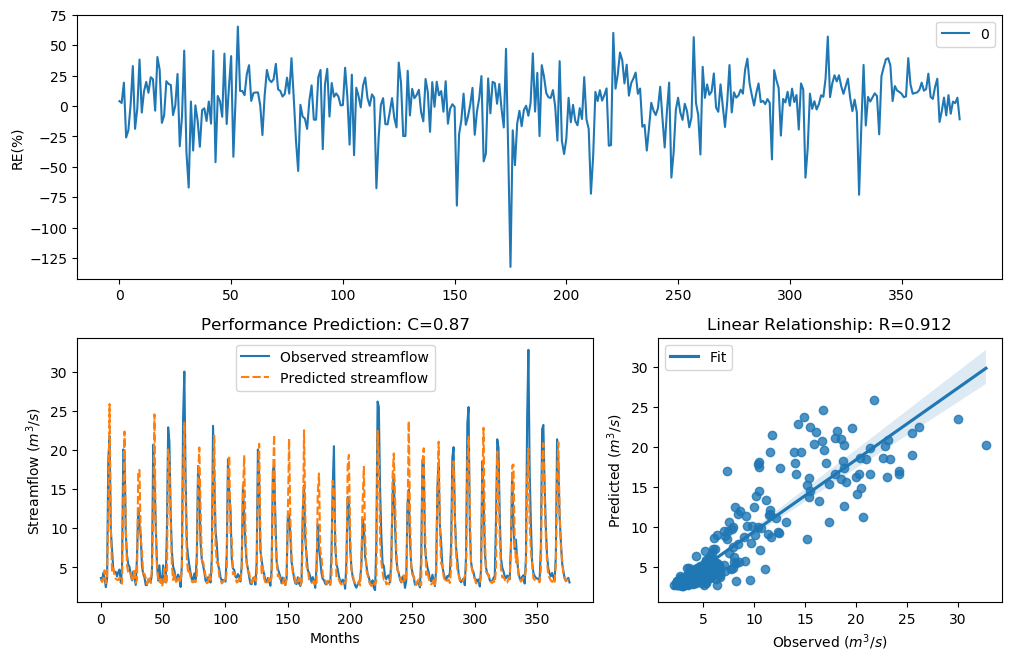

The data file committed next to this chart (first rows):
y_true, y_pred, y_true_scaled, y_pred_scaled
3.63, 3.486, -0.29, -0.3372
3.21, 3.131, -0.4343, -0.4637
4.29, 3.467, -0.09927, -0.3437
3.67, 4.622, -0.2773, -0.01613
2.46, 2.954, -0.758, -0.5335
3.54, 3.51, -0.3192, -0.3292
18.82, 12.64, 1.354, 1.001
21.76, 25.86, 1.476, 1.617
9.83, 10.04, 0.7643, 0.7847
7.16, 4.425, 0.4499, -0.06459
4.67, 4.921, -0.004613, 0.05298
4.44, 3.907, -0.06076, -0.2052
4.4, 3.529, -0.07088, -0.3228
3.83, 3.414, -0.2281, -0.3616
4.42, 3.375, -0.0658, -0.375
4.72, 3.677, 0.007159, -0.275
3.03, 3.147, -0.5031, -0.4577
4.87, 2.908, 0.04161, -0.5524
20.07, 14.07, 1.408, 1.098
19.62, 22.35, 1.389, 1.498
9.33, 10.07, 0.7138, 0.7875
6.56, 5.224, 0.3597, 0.1181
5.37, 4.396, 0.1479, -0.07199
5.07, 4.194, 0.08563, -0.1246
4.02, 4.321, -0.1728, -0.09123
3.34, 3.325, -0.3873, -0.3926
4.47, 3.293, -0.05324, -0.4042
3.61, 4.806, -0.2964, 0.02714
2.75, 2.992, -0.6205, -0.5184
6.28, 3.421, 0.3143, -0.3592
12.55, 17.33, 0.9944, 1.283
10.44, 17.45, 0.822, 1.288
9.01, 8.681, 0.6798, 0.6432
5.12, 6.997, 0.09631, 0.4263
4.16, 4.139, -0.134, -0.1397
3.72, 4.173, -0.2617, -0.1303
2.73, 3.646, -0.6294, -0.2849
2.73, 2.823, -0.6294, -0.5885
3.43, 3.497, -0.3561, -0.3336
3.4, 3.82, -0.3664, -0.2311
3.1, 2.987, -0.4758, -0.5204
4.17, 4.777, -0.1312, 0.02036
20.66, 11.28, 1.432, 0.8948
16.78, 24.54, 1.255, 1.575
10.67, 9.792, 0.8427, 0.7606
5.59, 5.373, 0.1911, 0.1486
3.31, 3.604, -0.398, -0.2985
5.26, 2.995, 0.1256, -0.5172
3.05, 3.503, -0.4952, -0.3313
3.04, 2.579, -0.4992, -0.6995
5.26, 3.101, 0.1256, -0.4753
3.41, 4.835, -0.3629, 0.03366
3.07, 2.861, -0.4874, -0.5722
9.62, 3.338, 0.7435, -0.3879
22.89, 20.05, 1.518, 1.407
21.04, 18.45, 1.448, 1.336
12.14, 11.06, 0.9637, 0.877
7, 5.167, 0.4268, 0.1063
5.08, 3.376, 0.08777, -0.3747
4.58, 4.39, -0.02618, -0.07347
... 317 more rows
